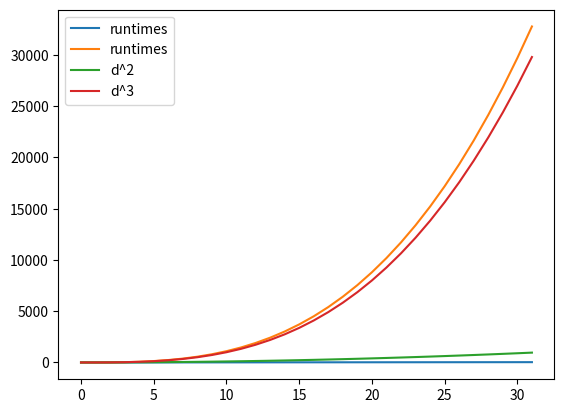

Source code (Python):
"""
linalg.py

exploring the runtimes of various matrix operations by number crunching
"""


def matrix_multiply(A, B):
    "naive matrix multiply"
    "compute how long it would take to multiply matrix A and B"
    "don't actually pass a matrix; just A = (m,n) and B = (n, l)"
    m, n = A
    n2, l = B
    assert n == n2, "Incompatible matrix dimensions"
    
    S = {}  #our output matrix: a dictionary (just to be super inefficient)
    RUNTIME = 0  #TODO: break this into a dict counting muls, adds, and divides
    for i in range(m): #rows of the output matrix
        for j in range(l): #columns of the output matrix
            S[(i,j)] = 0
            for k in range(n):
               RUNTIME += 1
               # compute
    return RUNTIME*1.1 


# specializations on dense matrices:
# upper triangle*upper triangle
# lower triangle*lower triangle (can use the same alg as above; just need to transpose before and after)
# forward solve
# back solve (again, same alg)
# inversion (in general: requires backsolving
# inverting a triangle
# inve

# specializations on spare matrices:
# school book algorithm, but with skipping missing data

D = list(range(32))
naive_runtimes = [(d, matrix_multiply((d,d), (d,d))) for d in D]

import matplotlib.pyplot as plt
plt.plot(naive_runtimes, label="runtimes")
plt.plot(D, [d**2 for d in D], label="d^2")
plt.plot(D, [d**3 for d in D], label="d^3")
plt.legend()
plt.show()
